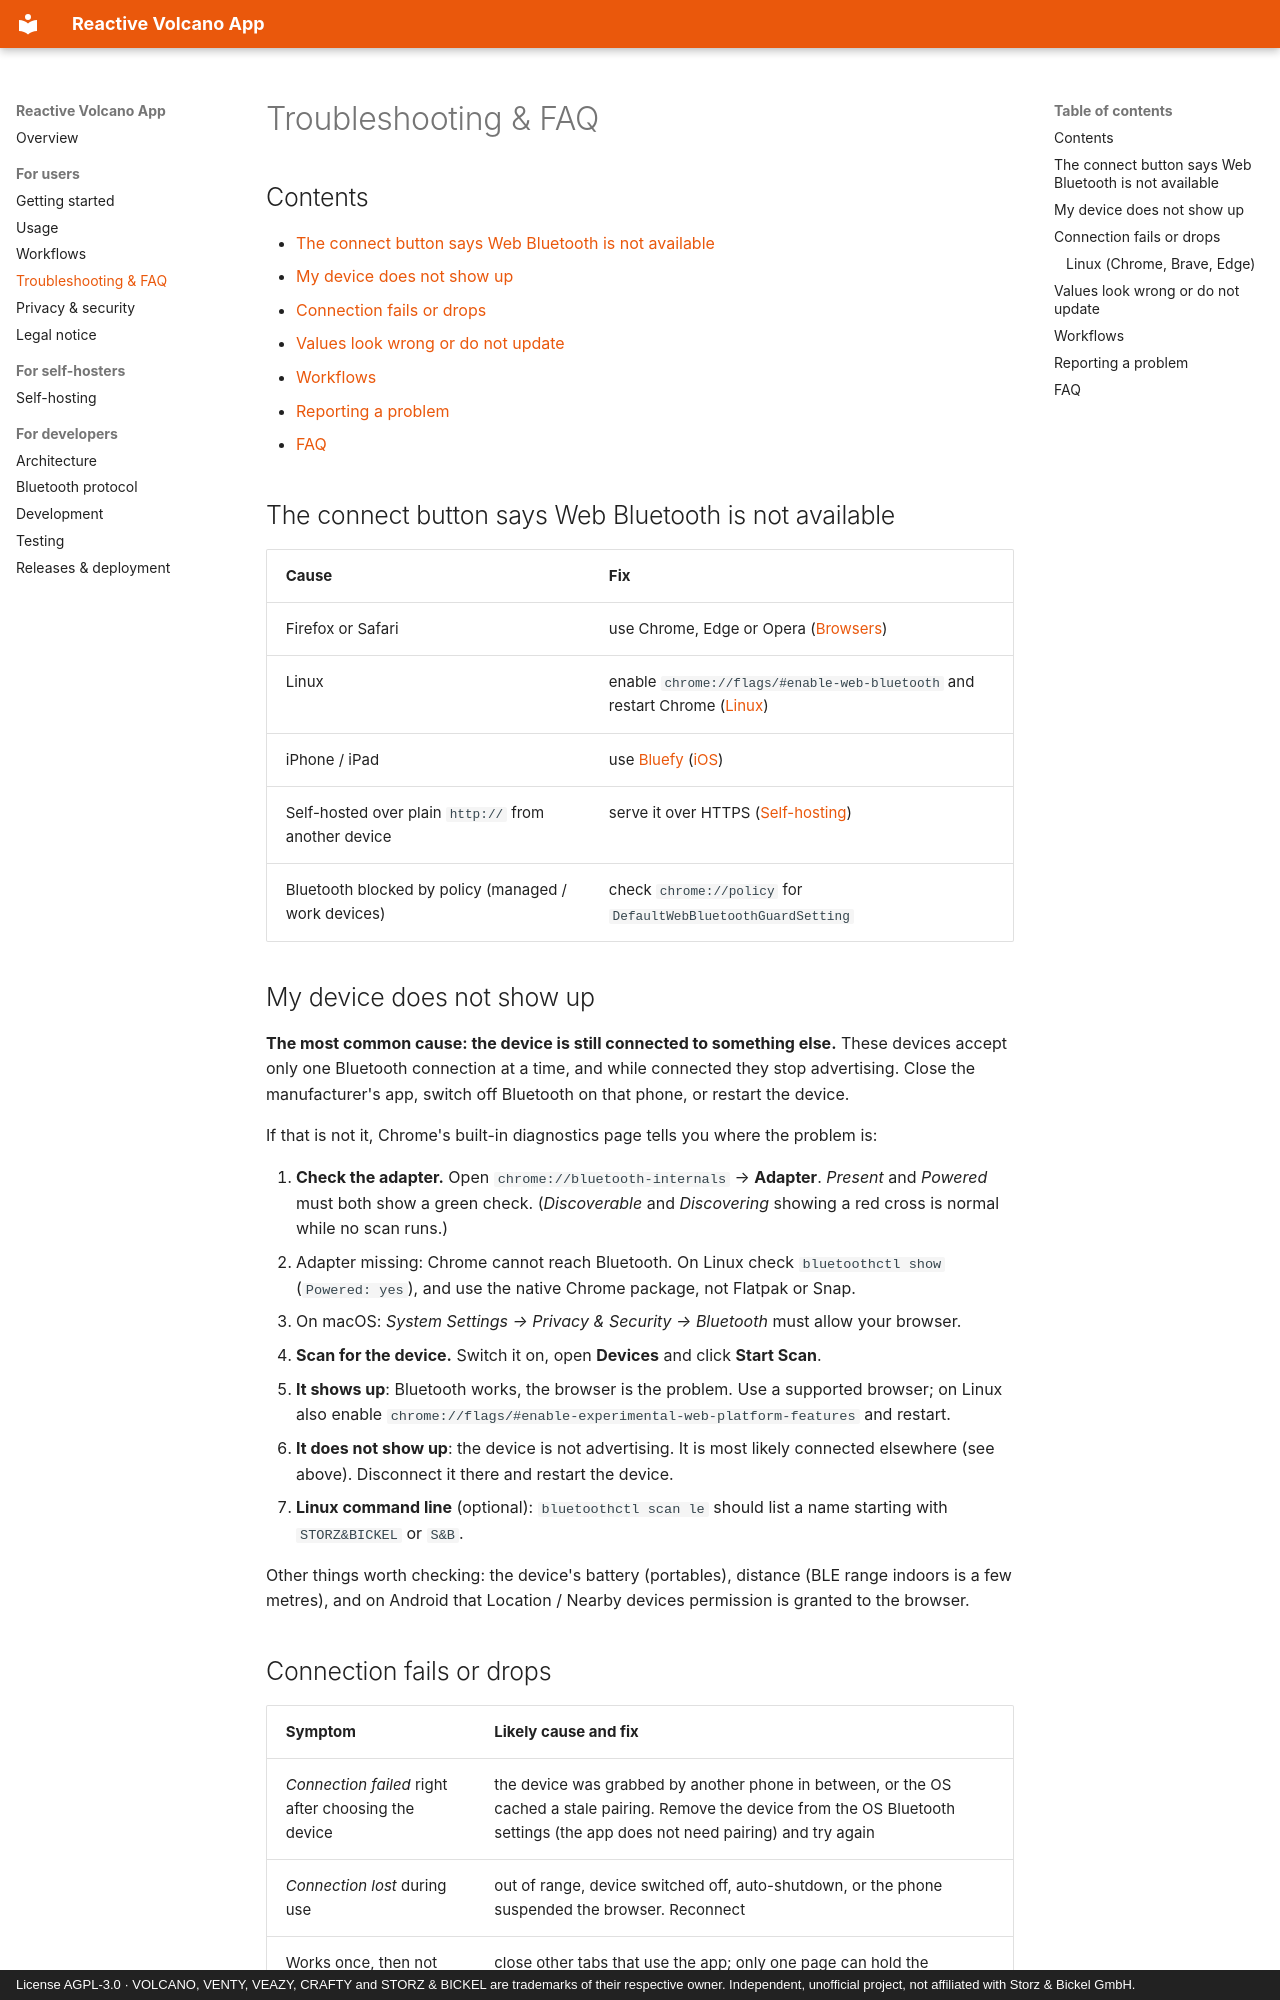

repository: firsttris/reactive-volcano-app · page: troubleshooting.html · generator: mkdocs · copyright: License AGPL-3.0 · VOLCANO, VENTY, VEAZY, CRAFTY and STORZ & BICKEL are trademarks of their respective owner. Independent, unofficial project, not affiliated with Storz & Bickel GmbH.

# Troubleshooting & FAQ

## Contents

- [The connect button says Web Bluetooth is not available](#the-connect-button-says-web-bluetooth-is-not-available)
- [My device does not show up](#my-device-does-not-show-up)
- [Connection fails or drops](#connection-fails-or-drops)
- [Values look wrong or do not update](#values-look-wrong-or-do-not-update)
- [Workflows](#workflows)
- [Reporting a problem](#reporting-a-problem)
- [FAQ](#faq)

## The connect button says Web Bluetooth is not available

| Cause | Fix |
|---|---|
| Firefox or Safari | use Chrome, Edge or Opera ([Browsers](getting-started.md#browsers)) |
| Linux | enable `chrome://flags/#enable-web-bluetooth` and restart Chrome ([Linux](getting-started.md#linux)) |
| iPhone / iPad | use [Bluefy](https://apps.apple.com/app/bluefy-web-ble-browser/id1492822055) ([iOS](getting-started.md#ios-and-ipados)) |
| Self-hosted over plain `http://` from another device | serve it over HTTPS ([Self-hosting](self-hosting.md#https-with-a-reverse-proxy)) |
| Bluetooth blocked by policy (managed / work devices) | check `chrome://policy` for `DefaultWebBluetoothGuardSetting` |

## My device does not show up

**The most common cause: the device is still connected to something else.** These devices accept only
one Bluetooth connection at a time, and while connected they stop advertising. Close the manufacturer's
app, switch off Bluetooth on that phone, or restart the device.

If that is not it, Chrome's built-in diagnostics page tells you where the problem is:

1. **Check the adapter.** Open `chrome://bluetooth-internals` → **Adapter**. *Present* and *Powered*
   must both show a green check. (*Discoverable* and *Discovering* showing a red cross is normal while
   no scan runs.)
   - Adapter missing: Chrome cannot reach Bluetooth. On Linux check `bluetoothctl show`
     (`Powered: yes`), and use the native Chrome package, not Flatpak or Snap.
   - On macOS: *System Settings → Privacy & Security → Bluetooth* must allow your browser.
2. **Scan for the device.** Switch it on, open **Devices** and click **Start Scan**.
   - **It shows up**: Bluetooth works, the browser is the problem. Use a supported browser; on Linux
     also enable `chrome://flags/#enable-experimental-web-platform-features` and restart.
   - **It does not show up**: the device is not advertising. It is most likely connected elsewhere
     (see above). Disconnect it there and restart the device.
3. **Linux command line** (optional): `bluetoothctl scan le` should list a name starting with
   `STORZ&BICKEL` or `S&B`.

Other things worth checking: the device's battery (portables), distance (BLE range indoors is a few
metres), and on Android that Location / Nearby devices permission is granted to the browser.
